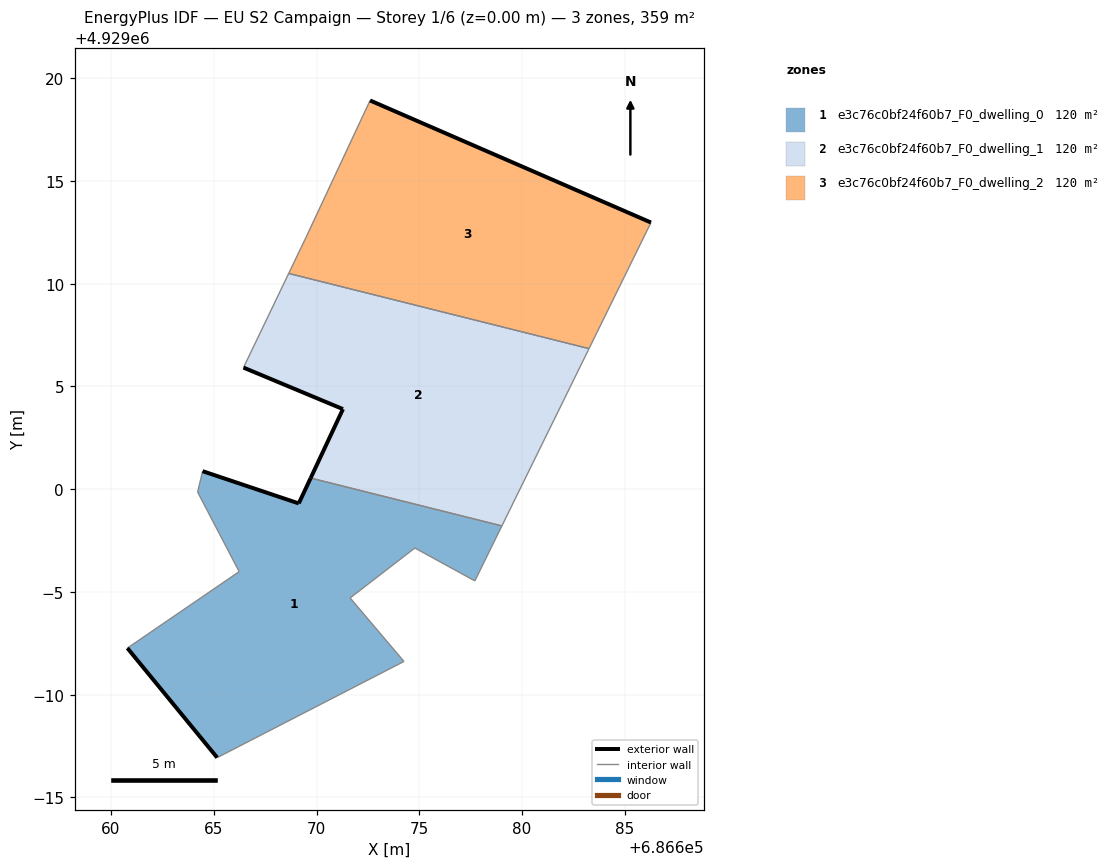
=== STOREY PLAN SPEC (per zone: floor XY polygon, exterior-wall plan segments, windows/doors) ===
zone 1: e3c76c0bf24f60b7_F0_dwelling_0  (119.6 m²)
  floor: (686674.25, 4928991.62) (686671.63, 4928994.71) (686674.78, 4928997.14) (686677.70, 4928995.54) (686679.02, 4928998.21) (686669.71, 4929000.54) (686669.13, 4928999.31) (686664.45, 4929000.88) (686664.21, 4928999.86) (686666.23, 4928995.99) (686660.79, 4928992.27) (686665.16, 4928986.94)
  exterior wall: (686664.45, 4929000.88) – (686669.13, 4928999.31)  [4.9 m]
  exterior wall: (686669.13, 4928999.31) – (686669.71, 4929000.54)  [1.4 m]
  exterior wall: (686665.16, 4928986.94) – (686660.79, 4928992.27)  [6.9 m]
  interior walls: 9
zone 2: e3c76c0bf24f60b7_F0_dwelling_1  (119.6 m²)
  floor: (686679.02, 4928998.21) (686683.26, 4929006.84) (686668.64, 4929010.50) (686666.44, 4929005.92) (686671.28, 4929003.90) (686669.71, 4929000.54)
  exterior wall: (686669.71, 4929000.54) – (686671.28, 4929003.90)  [3.7 m]
  exterior wall: (686671.28, 4929003.90) – (686666.44, 4929005.92)  [5.2 m]
  interior walls: 4
zone 3: e3c76c0bf24f60b7_F0_dwelling_2  (119.6 m²)
  floor: (686683.26, 4929006.84) (686686.27, 4929012.97) (686672.60, 4929018.92) (686669.47, 4929012.23) (686668.64, 4929010.50)
  exterior wall: (686672.60, 4929018.92) – (686686.27, 4929012.97)  [14.9 m]
  interior walls: 4

=== DERIVED (storey summary) ===
Building: EU S2 Campaign
Storey: 1 of 6  (floor level z = 0.00 m)
Storey gross floor area: 358.7 m²
Zones on this storey: 3
  - e3c76c0bf24f60b7_F0_dwelling_0: floor 119.6 m²; exterior wall 13.2 m (39.6 m²); WWR 0.0%
  - e3c76c0bf24f60b7_F0_dwelling_1: floor 119.6 m²; exterior wall 8.9 m (26.8 m²); WWR 0.0%
  - e3c76c0bf24f60b7_F0_dwelling_2: floor 119.6 m²; exterior wall 14.9 m (44.7 m²); WWR 0.0%
Zone adjacency (shared interzone walls):
  - e3c76c0bf24f60b7_F0_dwelling_0 ↔ e3c76c0bf24f60b7_F0_dwelling_1
  - e3c76c0bf24f60b7_F0_dwelling_1 ↔ e3c76c0bf24f60b7_F0_dwelling_2